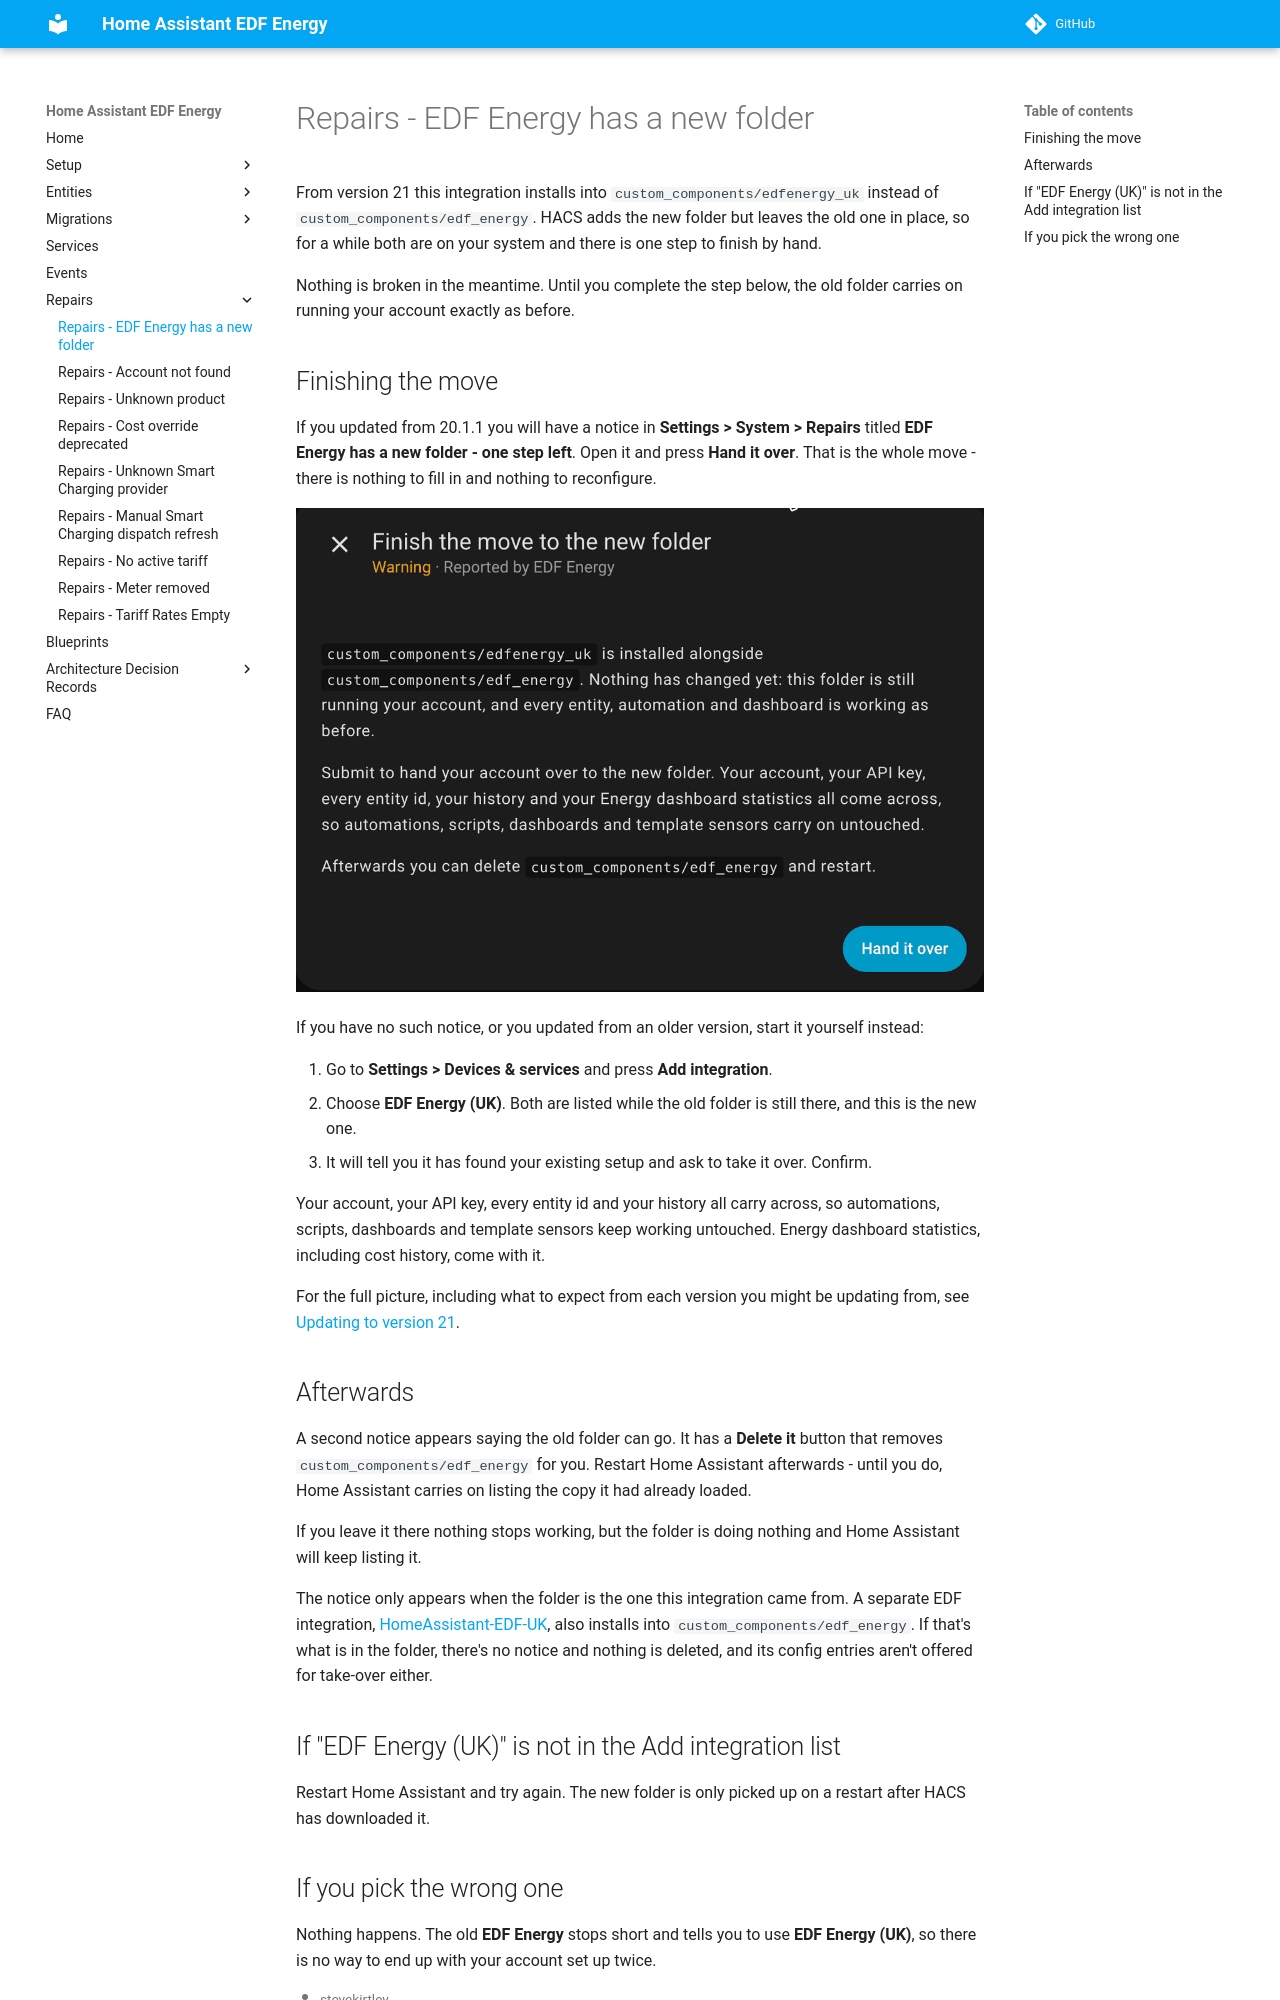

repository: stevekirtley/HomeAssistant-EDFEnergy · page: repairs/new_folder/index.html · generator: mkdocs

# Repairs - EDF Energy has a new folder

From version 21 this integration installs into `custom_components/edfenergy_uk` instead of
`custom_components/edf_energy`. HACS adds the new folder but leaves the old one in place, so
for a while both are on your system and there is one step to finish by hand.

Nothing is broken in the meantime. Until you complete the step below, the old folder carries
on running your account exactly as before.

## Finishing the move

If you updated from 20.1.1 you will have a notice in **Settings > System > Repairs** titled
**EDF Energy has a new folder - one step left**. Open it and press **Hand it over**. That is
the whole move - there is nothing to fill in and nothing to reconfigure.

![The Finish the move dialog, with a Hand it over button](../assets/v21-finish-the-move.png)

If you have no such notice, or you updated from an older version, start it yourself instead:

1. Go to **Settings > Devices & services** and press **Add integration**.
2. Choose **EDF Energy (UK)**. Both are listed while the old folder is still there, and
   this is the new one.
3. It will tell you it has found your existing setup and ask to take it over. Confirm.

Your account, your API key, every entity id and your history all carry across, so
automations, scripts, dashboards and template sensors keep working untouched. Energy
dashboard statistics, including cost history, come with it.

For the full picture, including what to expect from each version you might be updating from,
see [Updating to version 21](../migrations/version_21.md).

## Afterwards

A second notice appears saying the old folder can go. It has a **Delete it** button that
removes `custom_components/edf_energy` for you. Restart Home Assistant afterwards - until
you do, Home Assistant carries on listing the copy it had already loaded.

If you leave it there nothing stops working, but the folder is doing nothing and Home
Assistant will keep listing it.

The notice only appears when the folder is the one this integration came from. A separate EDF
integration, [HomeAssistant-EDF-UK](https://github.com/Bobby5291/HomeAssistant-EDF-UK), also
installs into `custom_components/edf_energy`. If that's what is in the folder, there's no notice
and nothing is deleted, and its config entries aren't offered for take-over either.

## If "EDF Energy (UK)" is not in the Add integration list

Restart Home Assistant and try again. The new folder is only picked up on a restart after
HACS has downloaded it.
